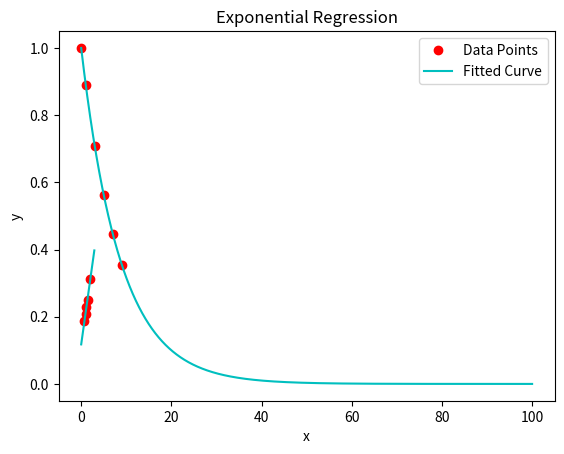

Python code for this plot:
from math import exp
from math import e
import matplotlib.pyplot as pt
import numpy as np

def linear_regression(xvalues, yvalues):
    # y = a_0 + a_1 * x
    # a_1 = (n*productsum - xsum * ysum) / (n*xsquaresum - (xsum)^2)
    # a_0 = yavg - a_1 * xavg
    
    n = len(xvalues)
    xsum, xsquaresum, ysum, productsum = 0, 0, 0, 0
    for x in xvalues:
        xsum += x
        xsquaresum += x*x
    for y in yvalues:
        ysum += y
    for i in range(n):
        productsum += xvalues[i] * yvalues[i]
    
    a1 = (n*productsum - xsum * ysum) / (n*xsquaresum - (xsum)**2)
    a0 = ysum/n - a1 * (xsum / n)
    
    # Let's do the plot
    pt.plot(xvalues, yvalues, "ro")
    xvals_np = np.arange(0, xvalues[n-1] + 1, 0.01)
    pt.plot(xvals_np, a0 + a1*xvals_np, "c-")
    pt.legend(["Data Points", "Fitted Curve"])
    pt.title("Linear Regression")
    pt.xlabel("x")
    pt.ylabel("y")
    pt.show()
    
    return (a0, a1)



# Bisection Required for Exponential Model
def EquationForBisectionSolve(xvalues, yvalues, current_guess):
    # y = ae^(bx)
    # We are solving for b
    # a = sum_y_ebx / sum_e2bx
    # sum_x_y_ebx - a * sum_x_e2bx = 0, first solve for b, then you will get a (1)
    
    ret = 0
    numerator_a, denominator_a, mult = 0, 0, 0
    n = len(xvalues)
    for i in range(n):
        ret = ret + xvalues[i] * yvalues[i] * exp(current_guess * xvalues[i])
        numerator_a = numerator_a + exp(current_guess*xvalues[i])*yvalues[i]  
        denominator_a = denominator_a + exp(2*current_guess*xvalues[i])
        mult = mult + exp(2*current_guess*xvalues[i]) * xvalues[i]
    ret = ret - (numerator_a/denominator_a) * mult
    return ret
    
def bisection(low, high, xvalues, yvalues, error_limit = 0.001, max_iteration = 50):
    step = 1
    mid = (low + high) / 2
    error = None

    while True:
        old_mid = mid
        mid = (low + high) / 2
        val_l = EquationForBisectionSolve(xvalues, yvalues, low)
        val_m = EquationForBisectionSolve(xvalues, yvalues, mid)
        if val_l * val_m < 0:
            high = mid
        else:
            low = mid
        if step > 1:
            error = abs(((mid - old_mid) / mid) * 100)
        if step > max_iteration or (step > 1 and error <= error_limit):
            return mid
        step += 1
        
def exponential_regression(xvalues, yvalues):
    # y = a*exp(bx)
    # a = sum_y_ebx / sum_e2bx
    # sum_x_y_ebx - a * sum_x_e2bx = 0, first solve for b, then you will get a (1)
    # terms are numbered from equation (1)
    
    n = len(xvalues)
    b = bisection(-50, 50, xvalues, yvalues)
    sum_y_ebx, sum_e2bx = 0, 0
    for i in range(n):
        sum_y_ebx = sum_y_ebx + yvalues[i] * exp(b*xvalues[i])
        sum_e2bx = sum_e2bx + exp(2*b*xvalues[i])
    a = sum_y_ebx / sum_e2bx
    
    # Let's do the plot
    pt.plot(xvalues, yvalues, "ro")
    xvals_np = np.arange(0, 100, 0.01)
    # exp() does not work with np arrays
    pt.plot(xvals_np, a*(e**(b*xvals_np)), "c-")
    pt.legend(["Data Points", "Fitted Curve"])
    pt.title("Exponential Regression")
    pt.xlabel("x")
    pt.ylabel("y")
    pt.show()
    
    return (a, b)

    
    

print(linear_regression([0.698132, 0.959931, 1.134464, 1.570796, 1.919862], [0.188224, 0.209138, 0.230052, 0.250965, 0.313707]))
print(exponential_regression([0, 1, 3, 5, 7, 9], [1.000, 0.891, 0.708, 0.562, 0.447, 0.355]))
        
        